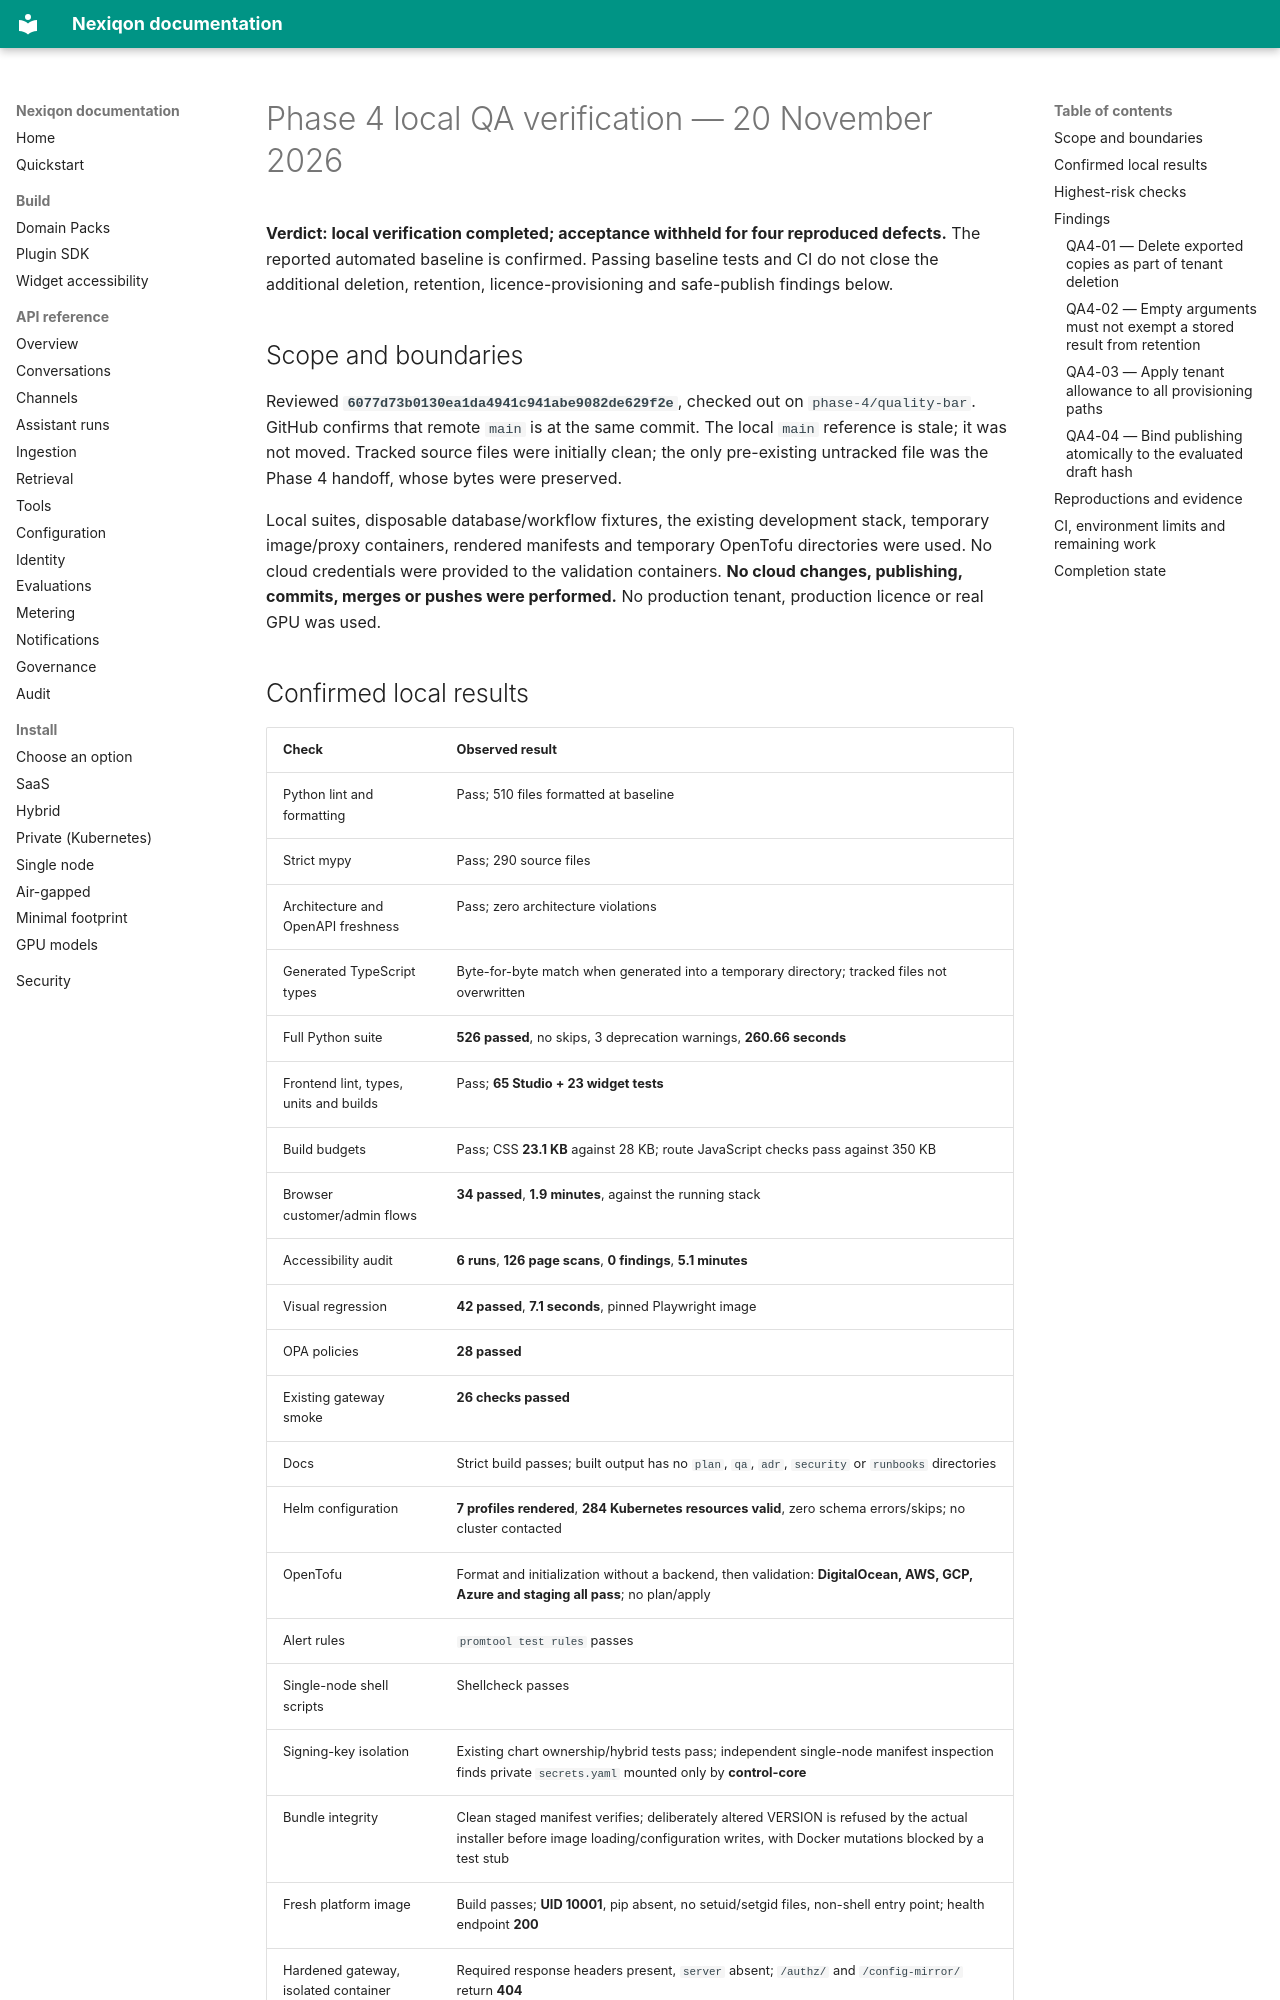

repository: aanaruna78/Nexiqon · page: qa/2026-11-20-phase-4-verification/index.html · generator: mkdocs

# Phase 4 local QA verification — 20 November 2026

**Verdict: local verification completed; acceptance withheld for four reproduced defects.** The reported automated baseline is confirmed. Passing baseline tests and CI do not close the additional deletion, retention, licence-provisioning and safe-publish findings below.

## Scope and boundaries

Reviewed **`6077d73b0130ea1da4941c941abe9082de629f2e`**, checked out on `phase-4/quality-bar`.
GitHub confirms that remote `main` is at the same commit. The local `main` reference is stale; it was not moved. Tracked source files were initially clean; the only pre-existing untracked file was the Phase 4 handoff, whose bytes were preserved.

Local suites, disposable database/workflow fixtures, the existing development stack, temporary image/proxy containers, rendered manifests and temporary OpenTofu directories were used. No cloud credentials were provided to the validation containers. **No cloud changes, publishing, commits, merges or pushes were performed.** No production tenant, production licence or real GPU was used.
